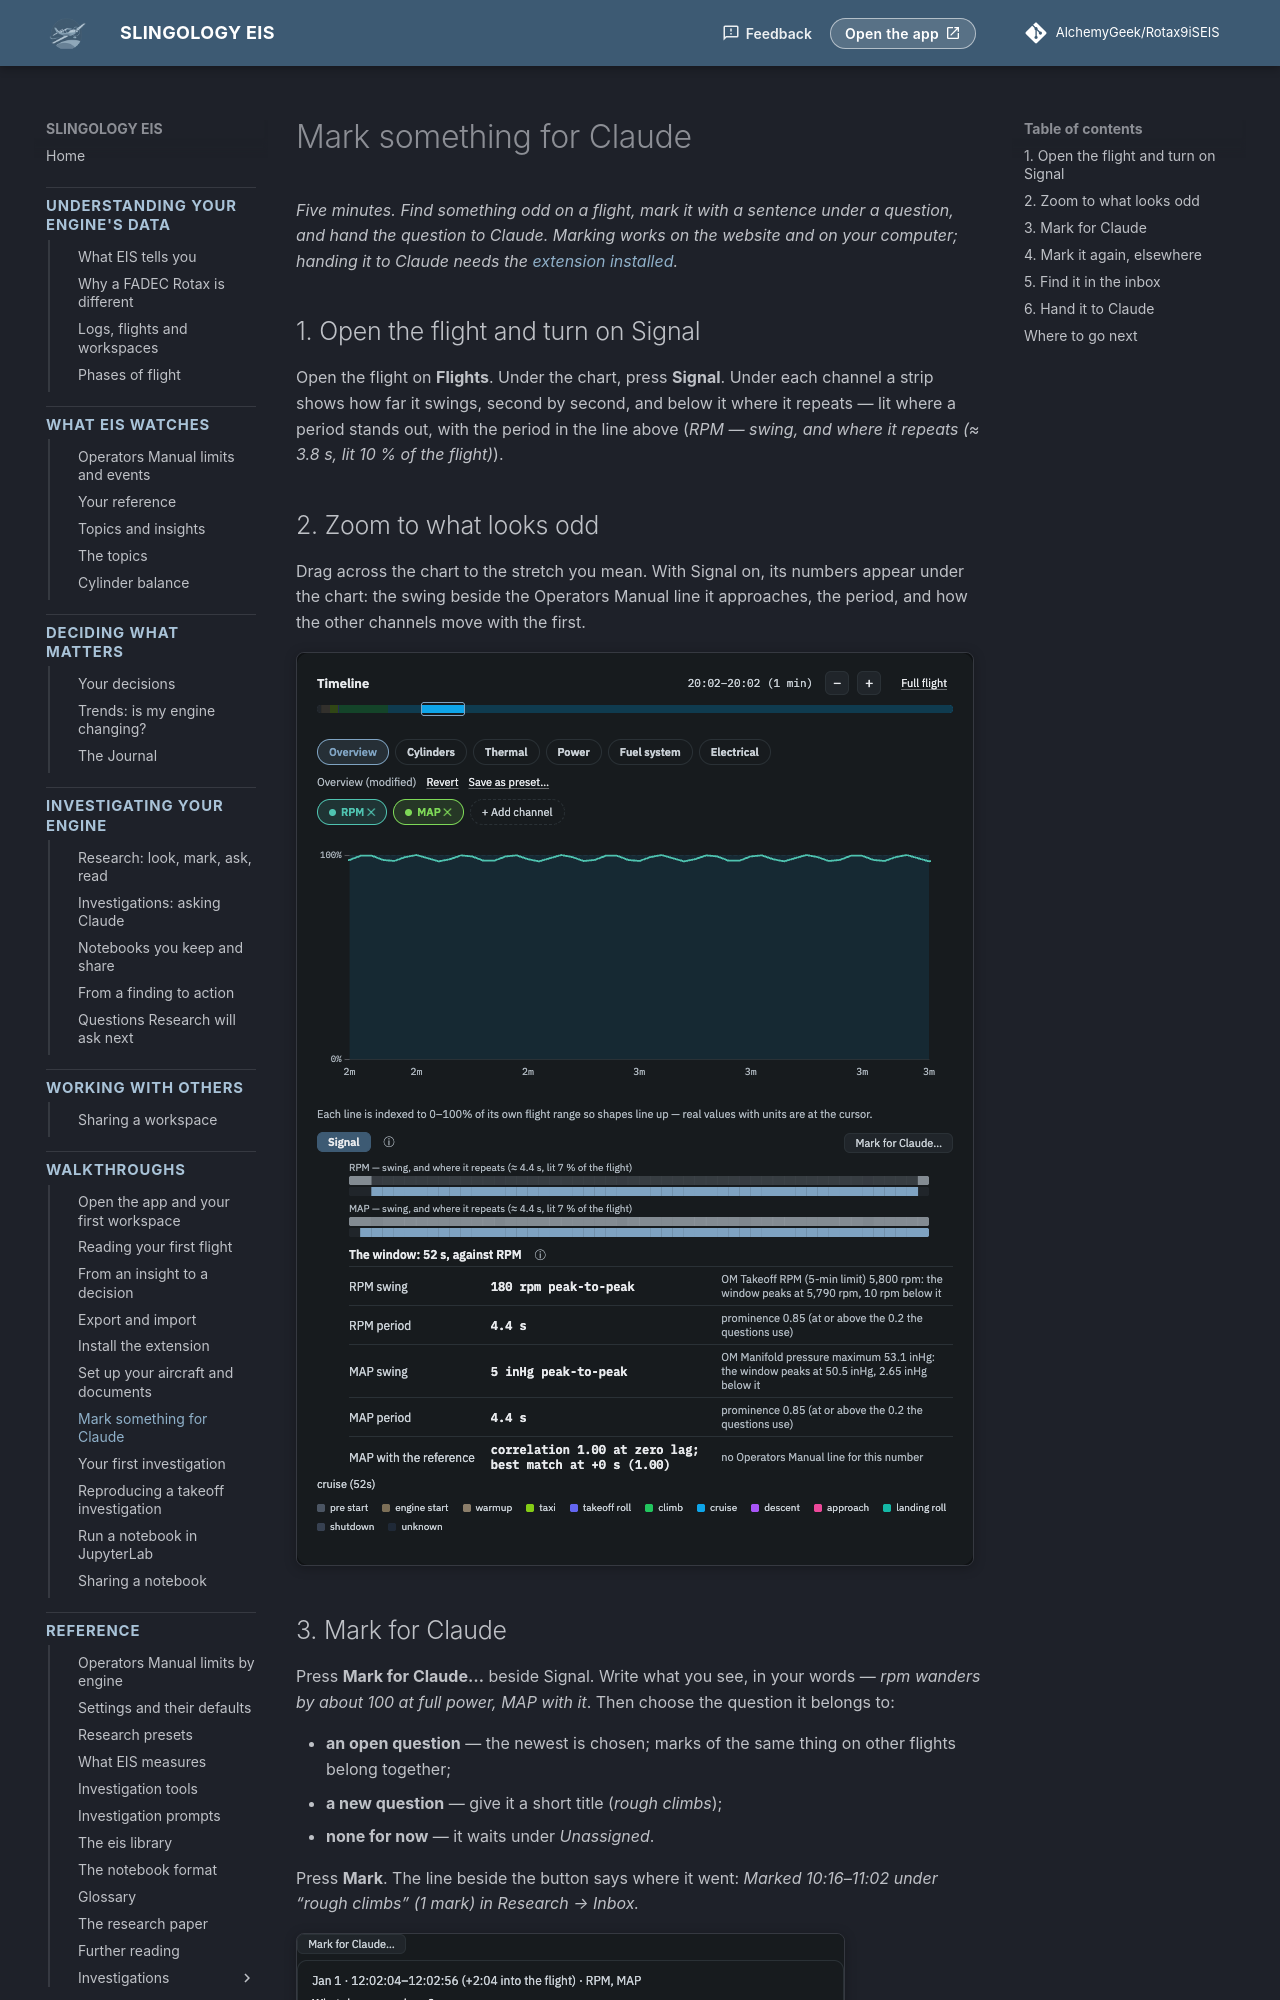

repository: AlchemyGeek/Rotax9iSEIS · page: walkthroughs/mark-for-claude/index.html · generator: mkdocs

# Mark something for Claude

*Five minutes. Find something odd on a flight, mark it with a sentence under a question, and hand the question to Claude. Marking works on the website and on your computer; handing it to Claude needs the [extension installed](install-extension.md).*

## 1. Open the flight and turn on Signal

Open the flight on **Flights**. Under the chart, press **Signal**. Under each channel a strip shows how far it swings, second by second, and below it where it repeats — lit where a period stands out, with the period in the line above (*RPM — swing, and where it repeats (≈ 3.8 s, lit 10 % of the flight)*).

## 2. Zoom to what looks odd

Drag across the chart to the stretch you mean. With Signal on, its numbers appear under the chart: the swing beside the Operators Manual line it approaches, the period, and how the other channels move with the first.

![Signal on a flight: the strips under rpm and manifold pressure, and the zoomed window's numbers beside their references](../img/flight-signal.png){ .screenshot }

## 3. Mark for Claude

Press **Mark for Claude…** beside Signal. Write what you see, in your words — *rpm wanders by about 100 at full power, MAP with it*. Then choose the question it belongs to:

- **an open question** — the newest is chosen; marks of the same thing on other flights belong together;
- **a new question** — give it a short title (*rough climbs*);
- **none for now** — it waits under *Unassigned*.

Press **Mark**. The line beside the button says where it went: *Marked 10:16–11:02 under “rough climbs” (1 mark) in Research → Inbox.*

![The Mark for Claude dialog: the window and channels, a note, and the question it belongs to](../img/mark-for-claude.png){ .screenshot }
